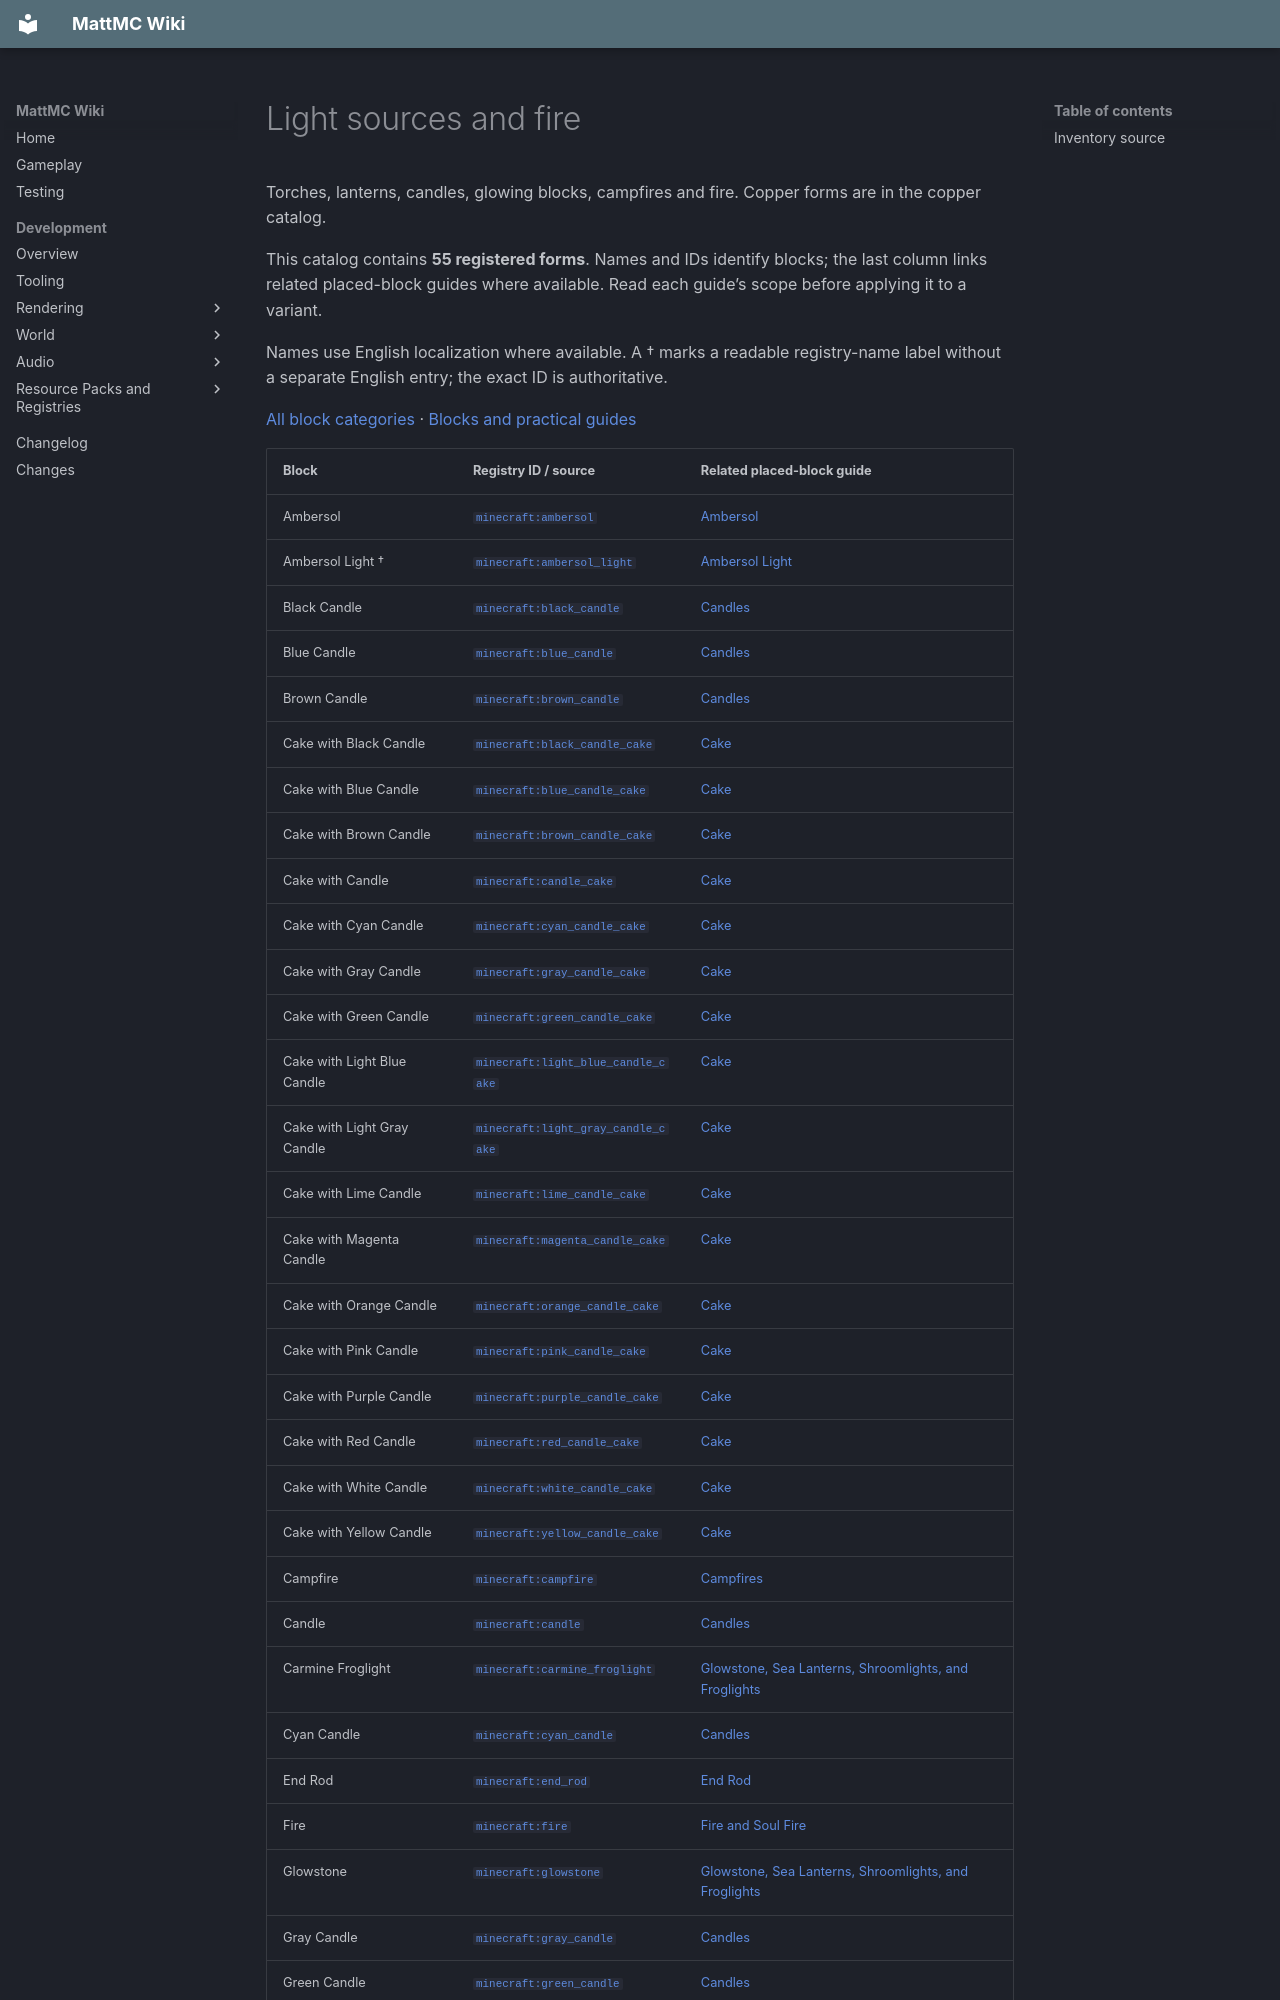

repository: HungLo2020/MattMC · page: gameplay/blocks/catalog/lighting/index.html · generator: mkdocs

# Light sources and fire

Torches, lanterns, candles, glowing blocks, campfires and fire. Copper forms are in the copper catalog.

This catalog contains **55 registered forms**. Names and IDs identify blocks; the last column links related placed-block guides where available. Read each guide’s scope before applying it to a variant.

Names use English localization where available. A † marks a readable registry-name label without a separate English entry; the exact ID is authoritative.

[All block categories](index.md) · [Blocks and practical guides](../Blocks.md)
